Image classification data set "data-v1" (jood-otoom/Capstone on GitHub). Class labels (3): moderate accident, no accident, severe accident.

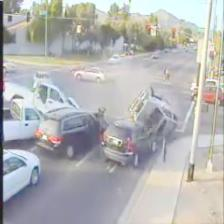
Label: severe accident

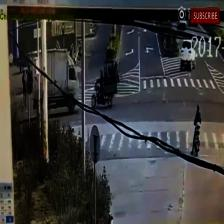
Label: no accident

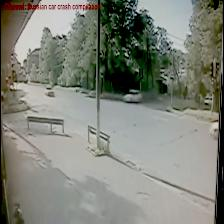
Label: no accident

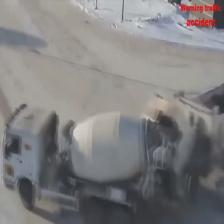
Label: severe accident

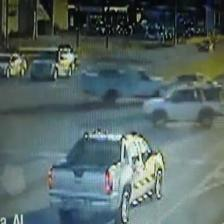
Label: moderate accident

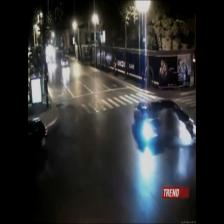
Label: moderate accident
